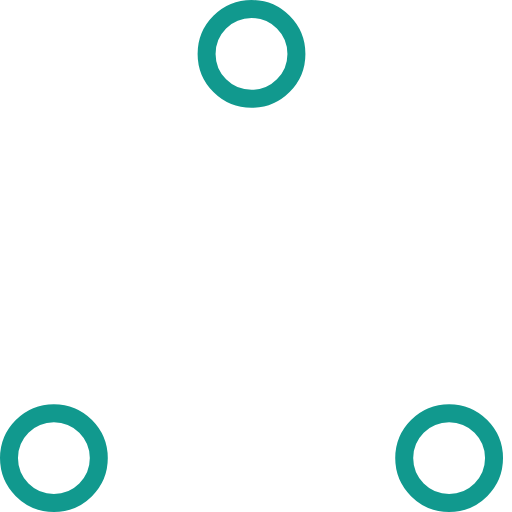
t = 0.00 s
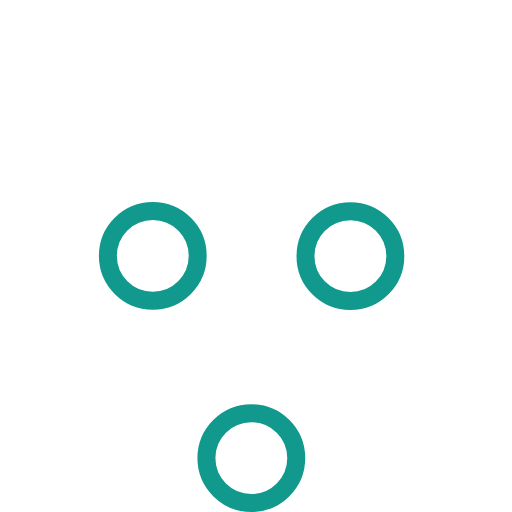
t = 0.37 s
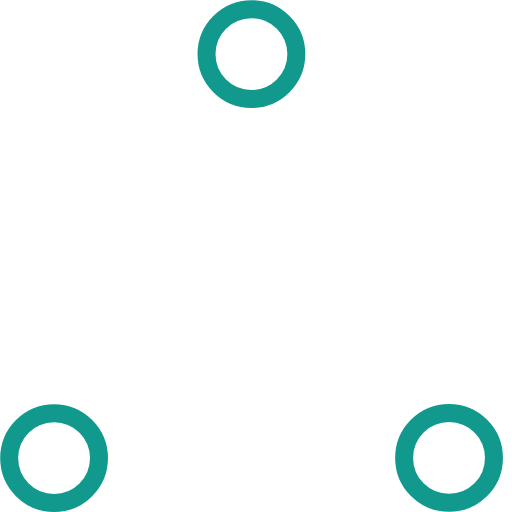
t = 0.73 s
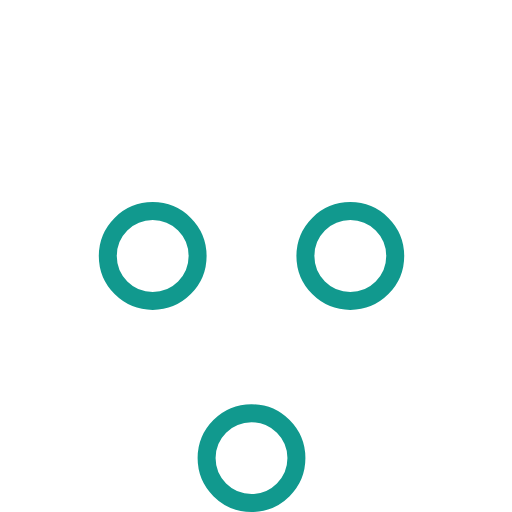
t = 1.10 s
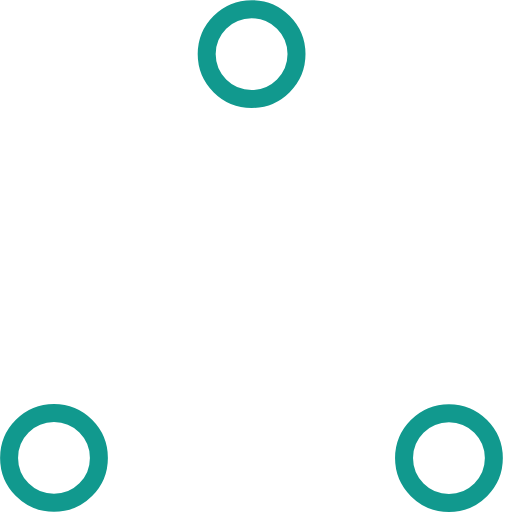
t = 1.47 s
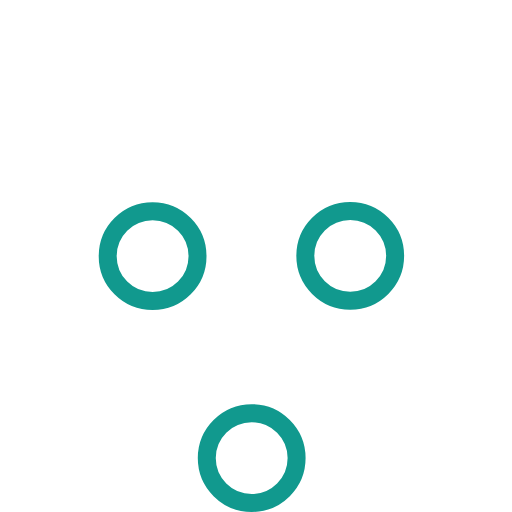
t = 1.83 s

The animated SVG that drew these frames (rendered in a browser with its animation timeline set to each time). Animation: 6 SMIL elements (animate=6); one cycle of 2.20 s, repeats indefinitely.

<svg xmlns="http://www.w3.org/2000/svg" width="57" height="57" stroke="#11998e" viewBox="0 0 57 57"><g fill="none" fill-rule="evenodd"><g stroke-width="2" transform="translate(1 1)"><circle cx="5" cy="50" r="5"><animate attributeName="cy" begin="0s" calcMode="linear" dur="2.2s" repeatCount="indefinite" values="50;5;50;50"/><animate attributeName="cx" begin="0s" calcMode="linear" dur="2.2s" repeatCount="indefinite" values="5;27;49;5"/></circle><circle cx="27" cy="5" r="5"><animate attributeName="cy" begin="0s" calcMode="linear" dur="2.2s" from="5" repeatCount="indefinite" to="5" values="5;50;50;5"/><animate attributeName="cx" begin="0s" calcMode="linear" dur="2.2s" from="27" repeatCount="indefinite" to="27" values="27;49;5;27"/></circle><circle cx="49" cy="50" r="5"><animate attributeName="cy" begin="0s" calcMode="linear" dur="2.2s" repeatCount="indefinite" values="50;50;5;50"/><animate attributeName="cx" begin="0s" calcMode="linear" dur="2.2s" from="49" repeatCount="indefinite" to="49" values="49;5;27;49"/></circle></g></g></svg>